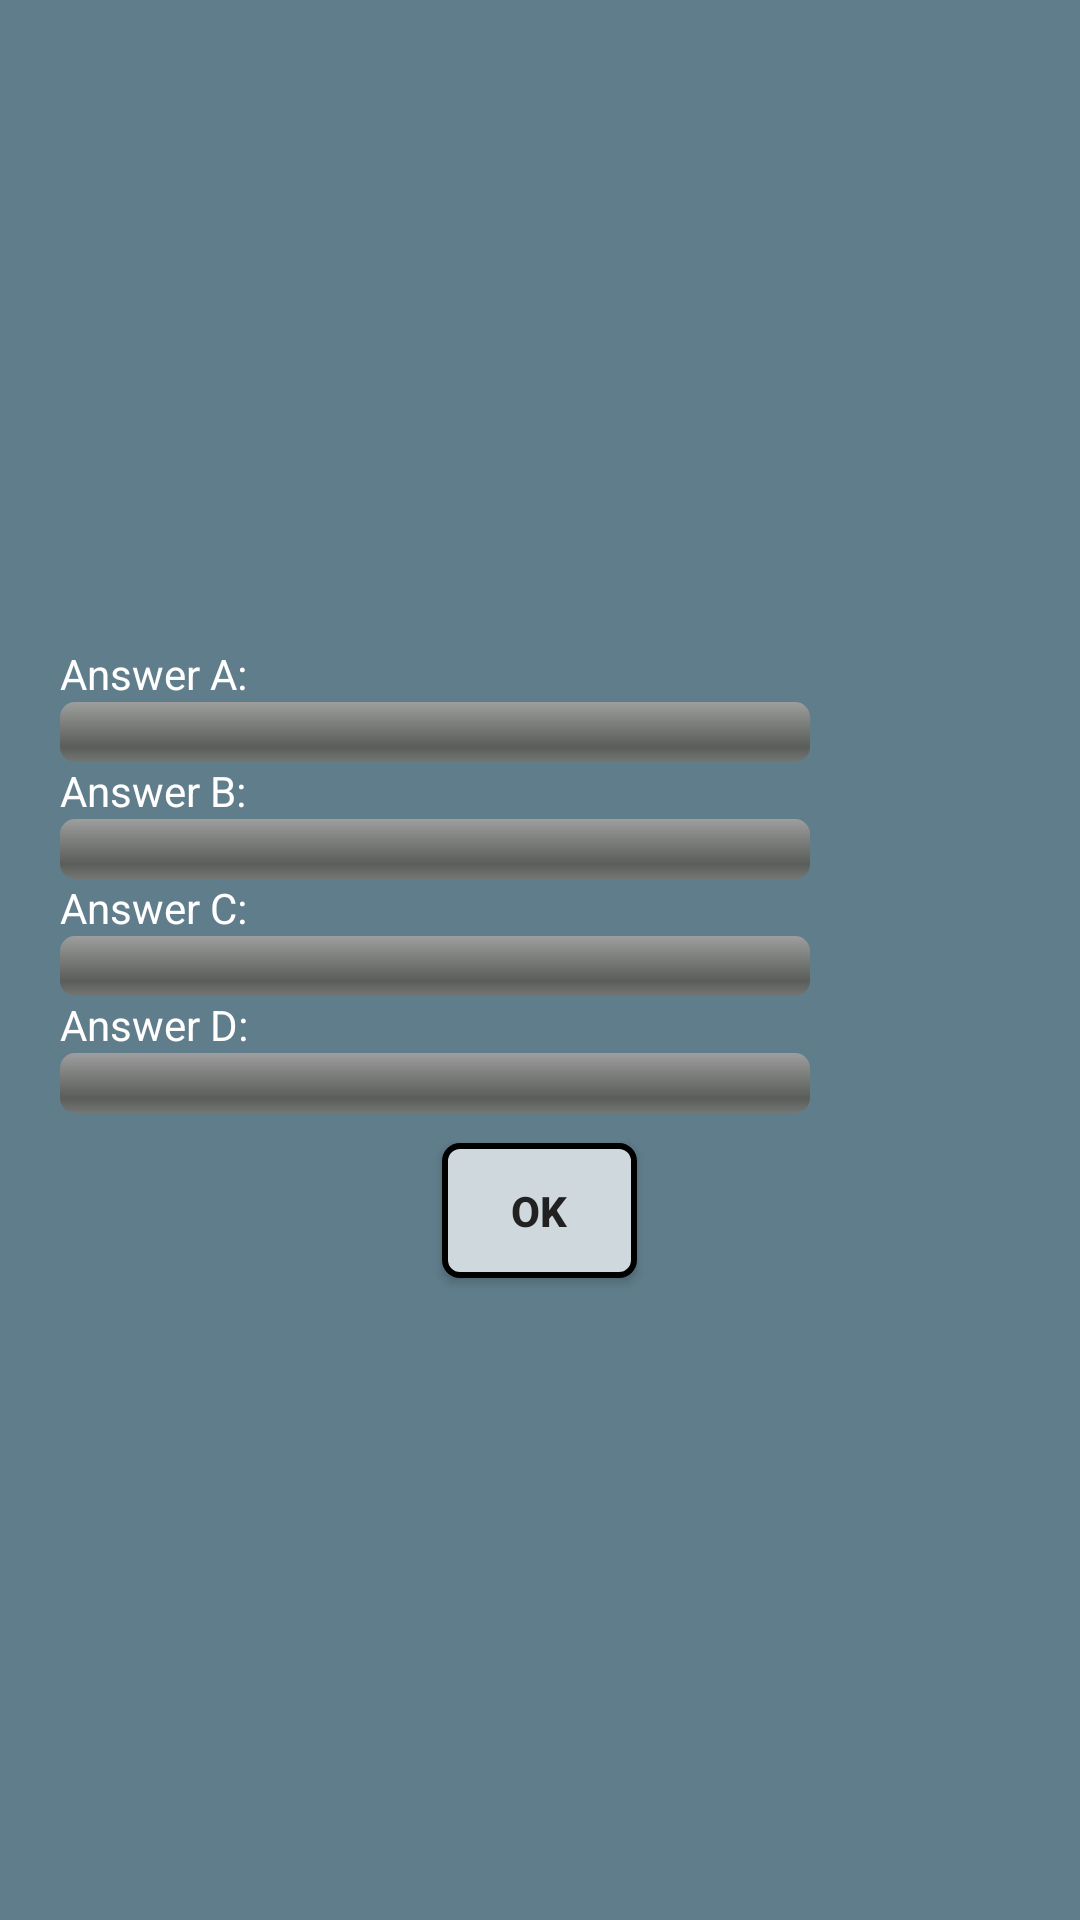

This screen was rendered from an Android layout file. Write that file and the resources it references.
<!-- AndroidManifest.xml: application theme AppTheme.FullScreen -->
<!-- res/layout/fragment_help_public_dialog.xml -->
<LinearLayout xmlns:android="http://schemas.android.com/apk/res/android"
    android:layout_width="match_parent"
    android:layout_height="match_parent"
    android:orientation="vertical"
    android:gravity="center"
    android:padding="20dp"
    android:background="@color/primaryColor">

    <LinearLayout
        android:layout_width="300dp"
        android:layout_height="1dp"></LinearLayout>

    <TextView
        android:id="@+id/txtAnswer1Dialog"
        android:layout_width="match_parent"
        android:layout_height="wrap_content"
        android:text="Answer A: "
        android:textColor="@color/textIconsColor"
        android:textAlignment="textStart"/>
    <LinearLayout
        android:layout_width="match_parent"
        android:layout_height="wrap_content"
        android:orientation="horizontal">
        <ProgressBar
            android:layout_width="0dp"
            android:layout_height="wrap_content"
            style="@android:style/Widget.ProgressBar.Horizontal"
            android:max="100"
            android:id="@+id/answer1DialogProgress"
            android:layout_weight="5"/>
        <TextView
            android:layout_marginLeft="20dp"
            android:id="@+id/txt1DialogProgress"
            android:layout_width="0dp"
            android:layout_height="match_parent"
            android:layout_weight="1"
            android:textColor="@color/textIconsColor"/>
    </LinearLayout>

    <TextView
        android:id="@+id/txtAnswer2Dialog"
        android:layout_width="match_parent"
        android:layout_height="wrap_content"
        android:text="Answer B: "
        android:textColor="@color/textIconsColor"
        android:textAlignment="textStart"/>
    <LinearLayout
        android:layout_width="match_parent"
        android:layout_height="wrap_content"
        android:orientation="horizontal">
        <ProgressBar
            android:layout_width="0dp"
            android:layout_height="wrap_content"
            style="@android:style/Widget.ProgressBar.Horizontal"
            android:max="100"
            android:id="@+id/answer2DialogProgress"
            android:layout_weight="5"/>
        <TextView
            android:layout_marginLeft="20dp"
            android:id="@+id/txt2DialogProgress"
            android:layout_width="0dp"
            android:layout_height="match_parent"
            android:layout_weight="1"
            android:textColor="@color/textIconsColor"/>
    </LinearLayout>


    <TextView
        android:id="@+id/txtAnswer3Dialog"
        android:layout_width="match_parent"
        android:layout_height="wrap_content"
        android:text="Answer C: "
        android:textColor="@color/textIconsColor"
        android:textAlignment="textStart"/>
    <LinearLayout
        android:layout_width="match_parent"
        android:layout_height="wrap_content"
        android:orientation="horizontal">
        <ProgressBar
            android:layout_width="0dp"
            android:layout_height="wrap_content"
            style="@android:style/Widget.ProgressBar.Horizontal"
            android:max="100"
            android:id="@+id/answer3DialogProgress"
            android:layout_weight="5"/>
        <TextView
            android:layout_marginLeft="20dp"
            android:id="@+id/txt3DialogProgress"
            android:layout_width="0dp"
            android:layout_height="match_parent"
            android:layout_weight="1"
            android:textColor="@color/textIconsColor"/>
    </LinearLayout>

    <TextView
        android:id="@+id/txtAnswer4Dialog"
        android:layout_width="match_parent"
        android:layout_height="wrap_content"
        android:text="Answer D: "
        android:textColor="@color/textIconsColor"
        android:textAlignment="textStart"/>
    <LinearLayout
        android:layout_width="match_parent"
        android:layout_height="wrap_content"
        android:orientation="horizontal">
        <ProgressBar
            android:layout_width="0dp"
            android:layout_height="wrap_content"
            style="@android:style/Widget.ProgressBar.Horizontal"
            android:max="100"
            android:id="@+id/answer4DialogProgress"
            android:layout_weight="5"/>
        <TextView
            android:layout_marginLeft="20dp"
            android:id="@+id/txt4DialogProgress"
            android:layout_width="0dp"
            android:layout_height="match_parent"
            android:layout_weight="1"
            android:textColor="@color/textIconsColor"/>
    </LinearLayout>

    <Button
        android:id="@+id/btnEndDialog"
        android:layout_marginTop="10dp"
        android:layout_gravity="center"
        android:layout_width="65dp"
        android:layout_height="45dp"
        android:background="@drawable/box2shapewhite"
        android:text="OK"
        android:textStyle="bold"
        android:textColor="@color/primaryText"/>
</LinearLayout>
<!-- resources referenced by this layout -->
<resources>
  <color name="primaryColor">#607D8B</color>
  <color name="primaryText">#212121</color>
  <color name="textIconsColor">#FFFFFF</color>
  <!-- drawable box2shapewhite (drawable) -->
  <?xml version="1.0" encoding="utf-8"?>
  <layer-list xmlns:android="http://schemas.android.com/apk/res/android">
      <item>
          <shape android:shape="rectangle">
              <solid android:color="@color/lightPrimaryColor"/>
              <stroke android:width="2dp" android:color="#000000"/>
              <corners android:radius="5dp"/>
          </shape>
      </item>
  </layer-list>
  <style name="AppTheme.FullScreen" parent="AppTheme">
          <item name="android:windowFullscreen">true</item>
      </style>
  <color name="lightPrimaryColor">#CFD8DC</color>
  <style name="AppTheme" parent="Theme.AppCompat.Light.NoActionBar">
          
          <item name="colorPrimary">@color/colorPrimary</item>
          <item name="colorPrimaryDark">@color/colorPrimaryDark</item>
          <item name="colorAccent">@color/colorAccent</item>
      </style>
  <color name="colorPrimary">#3F51B5</color>
  <color name="colorPrimaryDark">#303F9F</color>
  <color name="colorAccent">#FF5722</color>
</resources>
